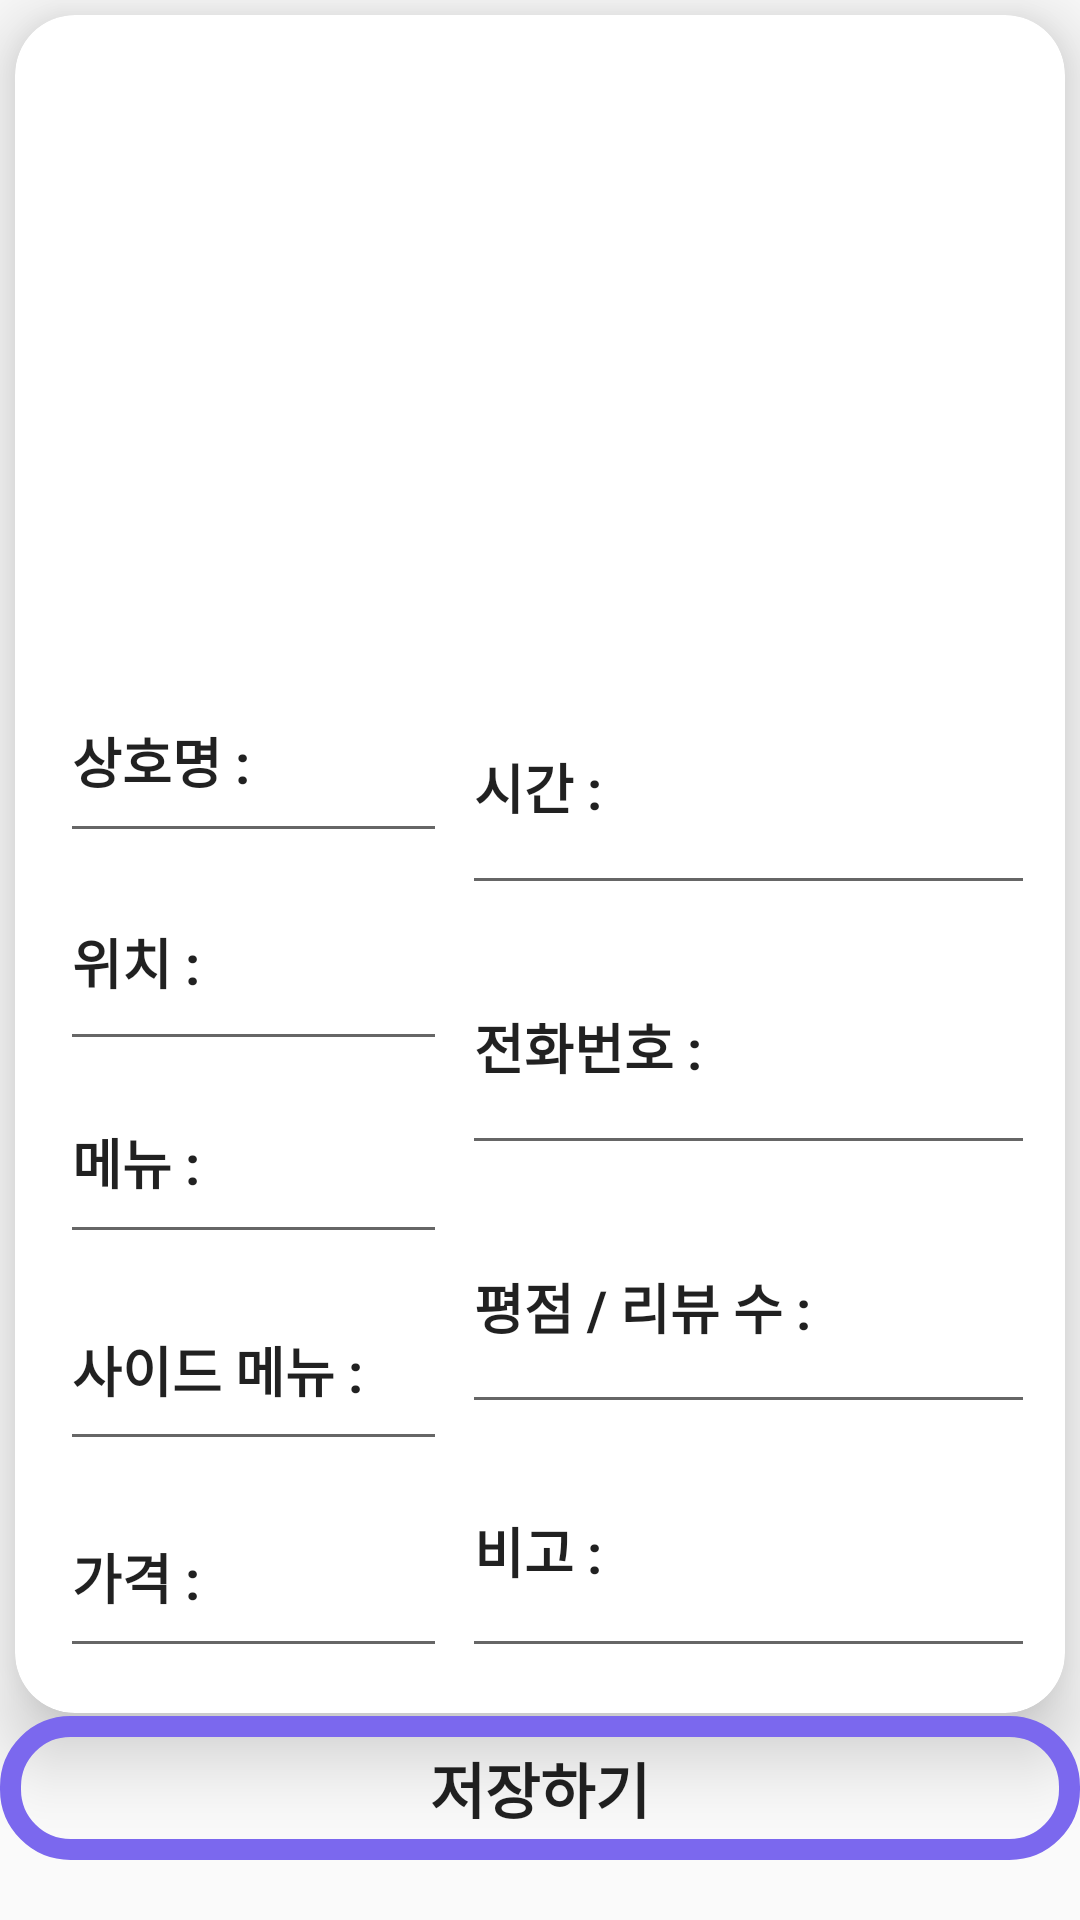

Write the Android layout XML for this screen, with the resource values it uses.
<!-- AndroidManifest.xml: application theme Theme.TastyHotPlace -->
<!-- res/layout/activity_write_place.xml -->
<?xml version="1.0" encoding="utf-8"?>
<RelativeLayout xmlns:android="http://schemas.android.com/apk/res/android"
    xmlns:tools="http://schemas.android.com/tools"
    android:layout_width="match_parent"
    android:layout_height="match_parent"
    xmlns:card_view="http://schemas.android.com/apk/res-auto"
    android:orientation="vertical">

    <RelativeLayout
        android:id="@+id/layout1"
        android:layout_width="match_parent"
        android:layout_height="match_parent"
        android:visibility="visible">

        <androidx.cardview.widget.CardView
            android:layout_width="406dp"
            android:layout_height="566dp"

            android:layout_marginStart="5dp"
            android:layout_marginTop="5dp"
            android:layout_marginEnd="5dp"
            android:layout_marginBottom="5dp"
            card_view:cardBackgroundColor="@color/white"
            card_view:cardCornerRadius="20dp"
            card_view:cardElevation="15dp"
            card_view:contentPadding="10dp">

            <RelativeLayout
                android:layout_width="wrap_content"
                android:layout_height="match_parent">

                <ImageView
                    android:id="@+id/foodImgInput"
                    android:layout_width="match_parent"
                    android:layout_height="200dp"
                    android:scaleType="centerCrop"
                    android:src="@drawable/image" />

                <LinearLayout
                    android:layout_width="match_parent"
                    android:layout_height="match_parent"
                    android:layout_below="@id/foodImgInput"
                    android:orientation="horizontal">

                    <LinearLayout
                        android:layout_width="match_parent"
                        android:layout_height="match_parent"
                        android:layout_weight="2"
                        android:orientation="vertical">

                        <EditText
                            android:id="@+id/nameEdt"
                            android:layout_width="match_parent"
                            android:layout_height="match_parent"
                            android:layout_below="@+id/foodImg"
                            android:layout_marginLeft="5dp"
                            android:layout_marginTop="5dp"
                            android:layout_weight="1"
                            android:text="상호명 :"
                            android:textStyle="bold" />

                        <EditText
                            android:id="@+id/locationEdt"
                            android:layout_width="match_parent"
                            android:layout_height="match_parent"
                            android:layout_below="@+id/nameTv"
                            android:layout_marginLeft="5dp"
                            android:layout_weight="1"
                            android:text="위치 : "
                            android:textStyle="bold" />

                        <EditText
                            android:id="@+id/menuEdt"
                            android:layout_width="match_parent"
                            android:layout_height="match_parent"
                            android:layout_below="@+id/locationTv"
                            android:layout_marginLeft="5dp"
                            android:layout_marginBottom="5dp"
                            android:layout_weight="1"
                            android:text="메뉴 : "
                            android:textStyle="bold" />

                        <EditText
                            android:id="@+id/sideEdt"
                            android:layout_width="match_parent"
                            android:layout_height="match_parent"
                            android:layout_below="@+id/locationTv"
                            android:layout_marginLeft="5dp"
                            android:layout_marginBottom="5dp"
                            android:layout_weight="1"
                            android:text="사이드 메뉴 : "
                            android:textStyle="bold" />

                        <EditText
                            android:id="@+id/priceEdt"
                            android:layout_width="match_parent"
                            android:layout_height="match_parent"
                            android:layout_below="@+id/locationTv"
                            android:layout_marginLeft="5dp"
                            android:layout_marginBottom="5dp"
                            android:layout_weight="1"
                            android:text="가격 : "
                            android:textStyle="bold" />

                    </LinearLayout>

                    <LinearLayout
                        android:layout_width="294dp"
                        android:layout_height="match_parent"
                        android:layout_weight="1"
                        android:orientation="vertical">

                        <EditText
                            android:id="@+id/timeEdt"
                            android:layout_width="match_parent"
                            android:layout_height="match_parent"
                            android:layout_marginLeft="5dp"
                            android:layout_marginTop="5dp"
                            android:layout_weight="1"
                            android:text="시간 : "
                            android:textStyle="bold" />

                        <EditText
                            android:id="@+id/telEdt"
                            android:layout_width="match_parent"
                            android:layout_height="match_parent"
                            android:layout_marginLeft="5dp"
                            android:layout_marginTop="5dp"
                            android:layout_weight="1"
                            android:text="전화번호 : "
                            android:textStyle="bold" />

                        <EditText
                            android:id="@+id/reviewEdt"
                            android:layout_width="match_parent"
                            android:layout_height="match_parent"
                            android:layout_marginLeft="5dp"
                            android:layout_marginTop="5dp"
                            android:layout_weight="1"
                            android:text="평점 / 리뷰 수 : "
                            android:textStyle="bold" />

                        <EditText
                            android:id="@+id/noteEdt"
                            android:layout_width="match_parent"
                            android:layout_height="match_parent"
                            android:layout_below="@+id/locationTv"
                            android:layout_marginLeft="5dp"
                            android:layout_marginBottom="5dp"
                            android:layout_weight="1"
                            android:text="비고 : "
                            android:textStyle="bold" />

                    </LinearLayout>
                </LinearLayout>
            </RelativeLayout>
        </androidx.cardview.widget.CardView>
    </RelativeLayout>

    <RelativeLayout
        android:layout_width="match_parent"
        android:layout_height="match_parent" >

        <Button
            android:id="@+id/saveBtn"
            android:layout_width="match_parent"
            android:layout_height="wrap_content"
            android:text="저장하기"
            android:layout_alignParentBottom="true"
            android:layout_alignParentRight="true"
            android:layout_marginBottom="20dp"
            android:textSize="20sp"
            android:visibility="visible"
            android:background="@drawable/square"
            android:textStyle="bold" />

    </RelativeLayout>
</RelativeLayout>
<!-- resources referenced by this layout -->
<resources>
  <!-- drawable square (drawable) -->
  <?xml version="1.0" encoding="utf-8"?>
  <shape xmlns:android="http://schemas.android.com/apk/res/android" android:shape="rectangle" >
  
      <solid android:color="@color/transparent" />
      <corners android:radius="20dp" />
      <stroke android:color="#7B68EE"
          android:width="7dp" />
  
  </shape>
  <style name="Theme.TastyHotPlace" parent="Theme.AppCompat.Light.NoActionBar">
      </style>
  <!-- not gathered from this repository: default colours our renderer supplied (Android Studio template values) -->
  <color name="white">#FFFFFFFF</color>
</resources>
